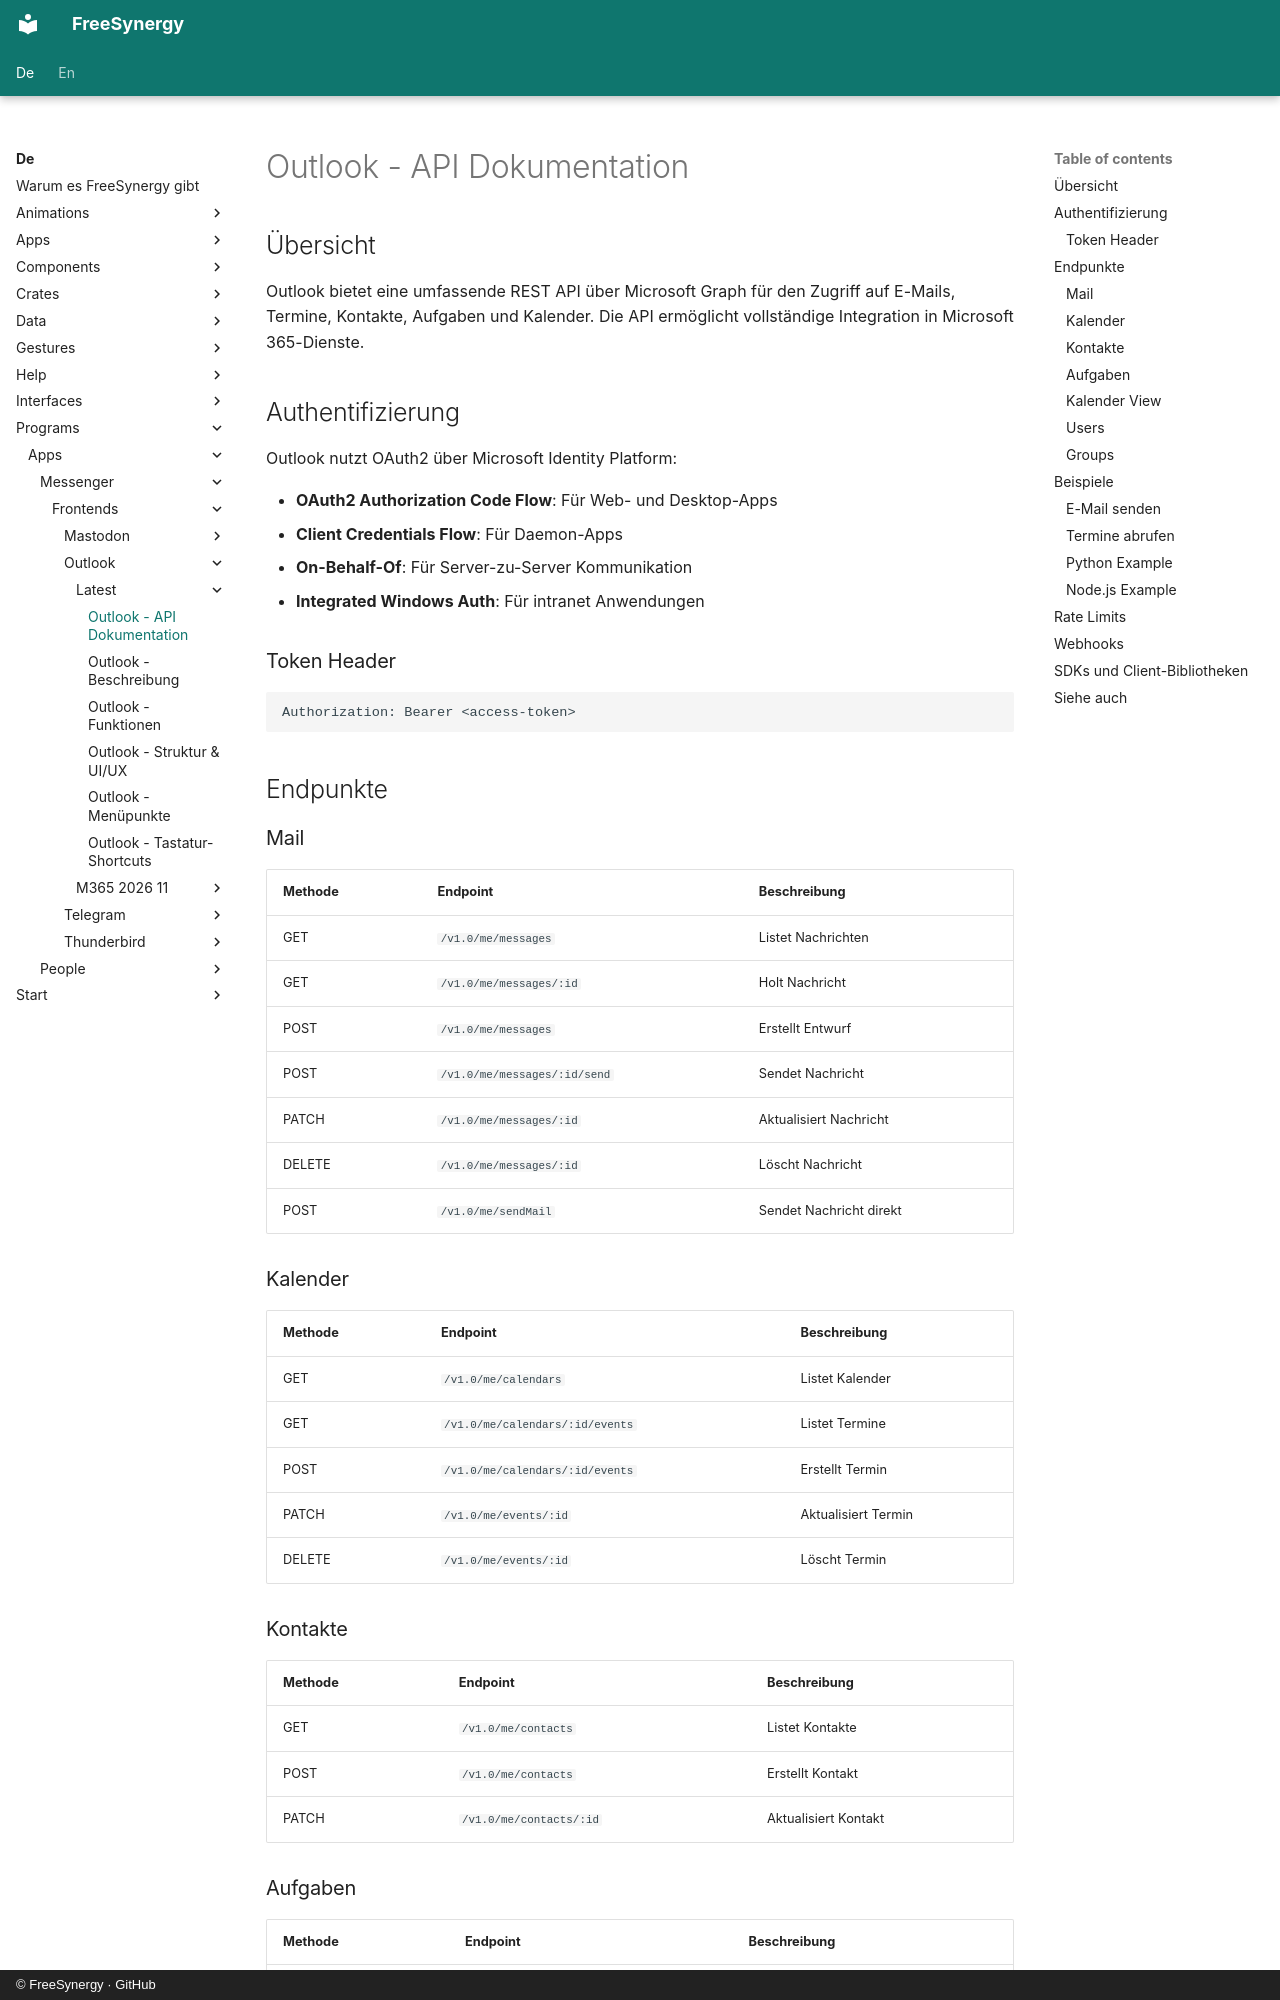

repository: FreeSynergy/fs-documentation · page: de/programs/apps/messenger/frontends/outlook/latest/api/index.html · generator: mkdocs · copyright: © FreeSynergy · GitHub

# Outlook - API Dokumentation

## Übersicht
Outlook bietet eine umfassende REST API über Microsoft Graph für den Zugriff auf E-Mails, Termine, Kontakte, Aufgaben und Kalender. Die API ermöglicht vollständige Integration in Microsoft 365-Dienste.

## Authentifizierung
Outlook nutzt OAuth2 über Microsoft Identity Platform:

- **OAuth2 Authorization Code Flow**: Für Web- und Desktop-Apps
- **Client Credentials Flow**: Für Daemon-Apps
- **On-Behalf-Of**: Für Server-zu-Server Kommunikation
- **Integrated Windows Auth**: Für intranet Anwendungen

### Token Header
```
Authorization: Bearer <access-token>
```

## Endpunkte

### Mail
| Methode | Endpoint | Beschreibung |
|---------|----------|--------------|
| GET | `/v1.0/me/messages` | Listet Nachrichten |
| GET | `/v1.0/me/messages/:id` | Holt Nachricht |
| POST | `/v1.0/me/messages` | Erstellt Entwurf |
| POST | `/v1.0/me/messages/:id/send` | Sendet Nachricht |
| PATCH | `/v1.0/me/messages/:id` | Aktualisiert Nachricht |
| DELETE | `/v1.0/me/messages/:id` | Löscht Nachricht |
| POST | `/v1.0/me/sendMail` | Sendet Nachricht direkt |

### Kalender
| Methode | Endpoint | Beschreibung |
|---------|----------|--------------|
| GET | `/v1.0/me/calendars` | Listet Kalender |
| GET | `/v1.0/me/calendars/:id/events` | Listet Termine |
| POST | `/v1.0/me/calendars/:id/events` | Erstellt Termin |
| PATCH | `/v1.0/me/events/:id` | Aktualisiert Termin |
| DELETE | `/v1.0/me/events/:id` | Löscht Termin |

### Kontakte
| Methode | Endpoint | Beschreibung |
|---------|----------|--------------|
| GET | `/v1.0/me/contacts` | Listet Kontakte |
| POST | `/v1.0/me/contacts` | Erstellt Kontakt |
| PATCH | `/v1.0/me/contacts/:id` | Aktualisiert Kontakt |

### Aufgaben
| Methode | Endpoint | Beschreibung |
|---------|----------|--------------|
| GET | `/v1.0/me/tasks` | Listet Aufgaben |
| POST | `/v1.0/me/tasks` | Erstellt Aufgabe |
| PATCH | `/v1.0/me/tasks/:id` | Aktualisiert Aufgabe |
